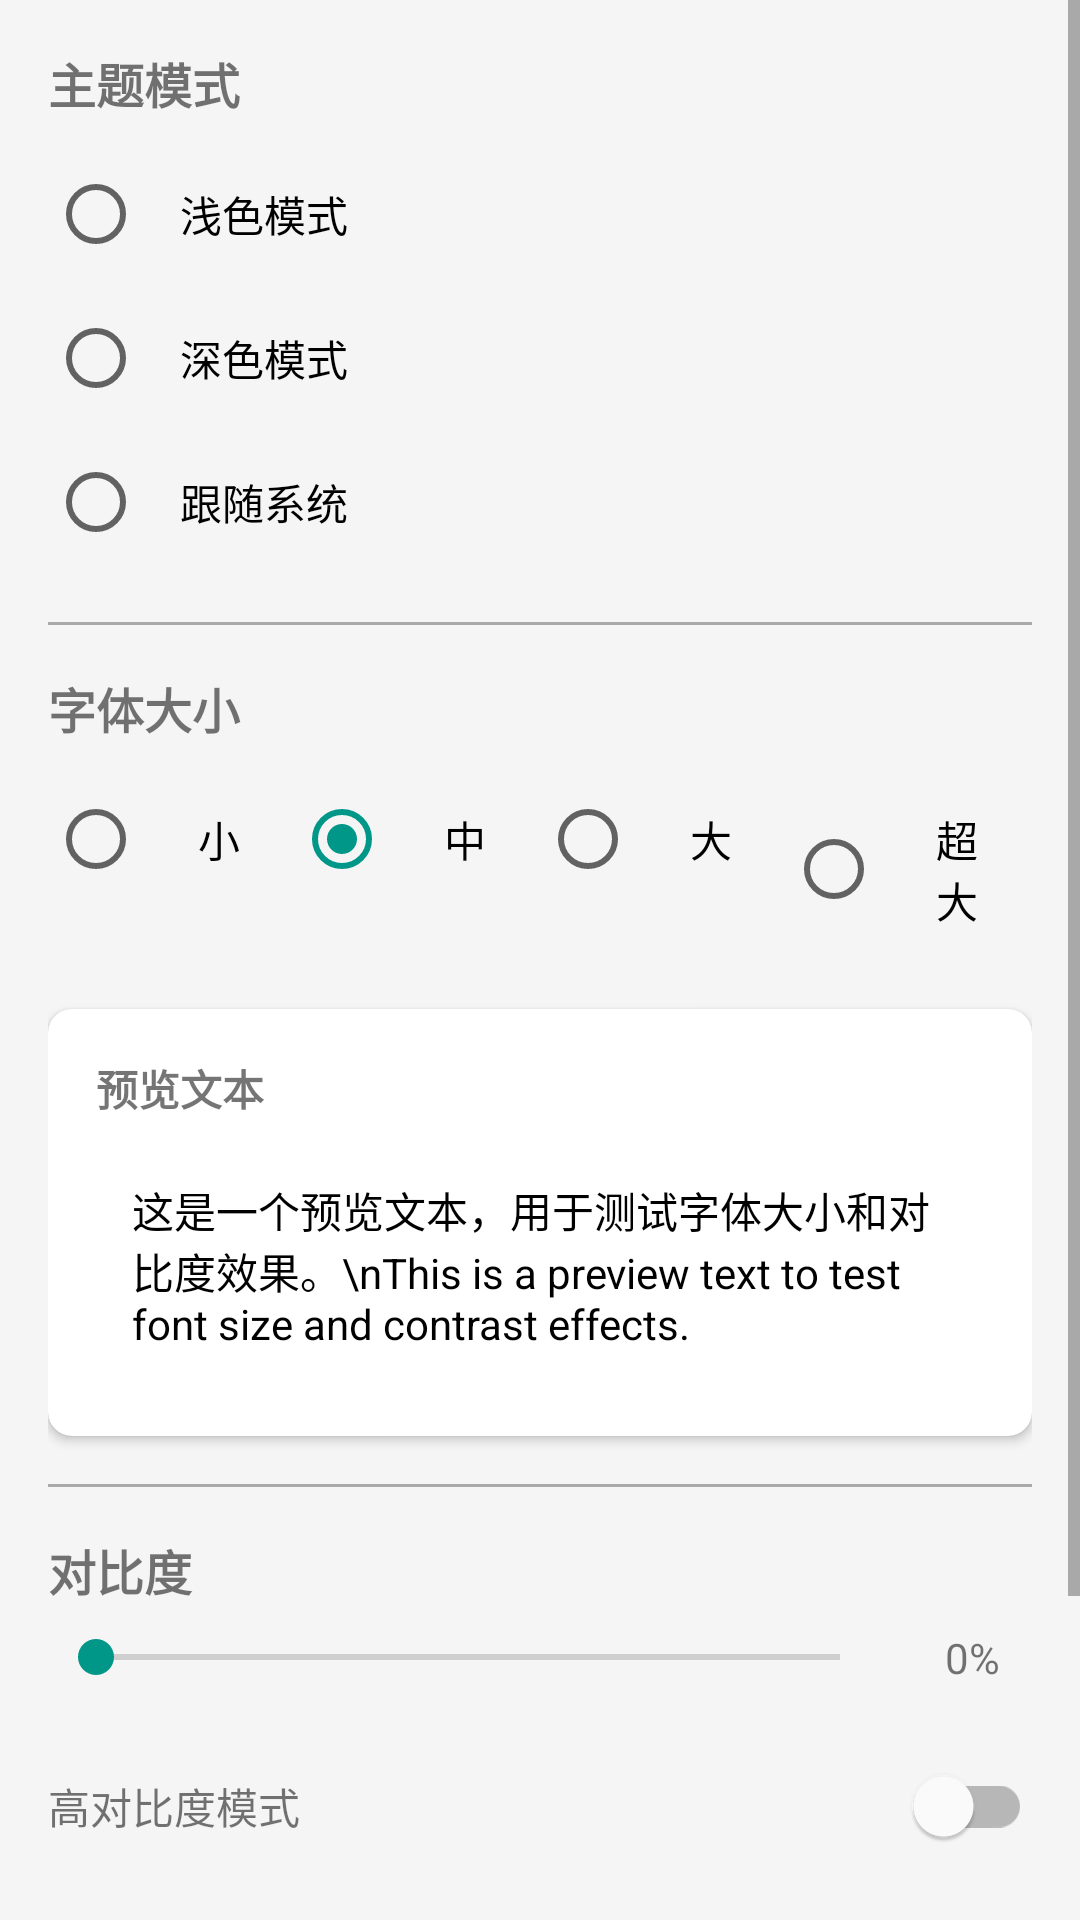

Write the Android layout XML for this screen, with the resource values it uses.
<!-- AndroidManifest.xml: activity theme Theme.FirstApplication -->
<!-- res/layout/activity_theme_settings.xml -->
<?xml version="1.0" encoding="utf-8"?>
<ScrollView xmlns:android="http://schemas.android.com/apk/res/android"
    xmlns:app="http://schemas.android.com/apk/res-auto"
    android:layout_width="match_parent"
    android:layout_height="match_parent"
    android:background="#F5F5F5">

    <LinearLayout
        android:layout_width="match_parent"
        android:layout_height="wrap_content"
        android:orientation="vertical"
        android:padding="16dp">

        
        <TextView
            android:layout_width="match_parent"
            android:layout_height="wrap_content"
            android:text="主题模式"
            android:textSize="16sp"
            android:textStyle="bold"
            android:layout_marginBottom="8dp" />

        <RadioGroup
            android:id="@+id/theme_radio_group"
            android:layout_width="match_parent"
            android:layout_height="wrap_content"
            android:orientation="vertical">

            <RadioButton
                android:id="@+id/radio_light"
                android:layout_width="match_parent"
                android:layout_height="wrap_content"
                android:text="浅色模式"
                android:padding="12dp" />

            <RadioButton
                android:id="@+id/radio_dark"
                android:layout_width="match_parent"
                android:layout_height="wrap_content"
                android:text="深色模式"
                android:padding="12dp" />

            <RadioButton
                android:id="@+id/radio_system"
                android:layout_width="match_parent"
                android:layout_height="wrap_content"
                android:text="跟随系统"
                android:padding="12dp" />

        </RadioGroup>

        
        <View
            android:layout_width="match_parent"
            android:layout_height="1dp"
            android:layout_marginVertical="16dp"
            android:background="@android:color/darker_gray" />

        
        <TextView
            android:layout_width="match_parent"
            android:layout_height="wrap_content"
            android:text="字体大小"
            android:textSize="16sp"
            android:textStyle="bold"
            android:layout_marginBottom="8dp" />

        <RadioGroup
            android:id="@+id/font_size_radio_group"
            android:layout_width="match_parent"
            android:layout_height="wrap_content"
            android:orientation="horizontal">

            <RadioButton
                android:id="@+id/radio_small"
                android:layout_width="0dp"
                android:layout_height="wrap_content"
                android:layout_weight="1"
                android:text="小"
                android:padding="12dp"
                android:gravity="center" />

            <RadioButton
                android:id="@+id/radio_medium"
                android:layout_width="0dp"
                android:layout_height="wrap_content"
                android:layout_weight="1"
                android:text="中"
                android:padding="12dp"
                android:gravity="center"
                android:checked="true" />

            <RadioButton
                android:id="@+id/radio_large"
                android:layout_width="0dp"
                android:layout_height="wrap_content"
                android:layout_weight="1"
                android:text="大"
                android:padding="12dp"
                android:gravity="center" />

            <RadioButton
                android:id="@+id/radio_xlarge"
                android:layout_width="0dp"
                android:layout_height="wrap_content"
                android:layout_weight="1"
                android:text="超大"
                android:padding="12dp"
                android:gravity="center" />

        </RadioGroup>

        
        <androidx.cardview.widget.CardView
            android:layout_width="match_parent"
            android:layout_height="wrap_content"
            android:layout_marginTop="16dp"
            app:cardCornerRadius="8dp"
            app:cardElevation="2dp">

            <LinearLayout
                android:layout_width="match_parent"
                android:layout_height="wrap_content"
                android:orientation="vertical"
                android:padding="16dp">

                <TextView
                    android:layout_width="match_parent"
                    android:layout_height="wrap_content"
                    android:text="预览文本"
                    android:textStyle="bold" />

                <TextView
                    android:id="@+id/preview_text"
                    android:layout_width="match_parent"
                    android:layout_height="wrap_content"
                    android:layout_marginTop="8dp"
                    android:padding="12dp"
                    android:text="这是一个预览文本，用于测试字体大小和对比度效果。\nThis is a preview text to test font size and contrast effects."
                    android:background="@android:color/white"
                    android:textColor="@android:color/black" />

            </LinearLayout>

        </androidx.cardview.widget.CardView>

        
        <View
            android:layout_width="match_parent"
            android:layout_height="1dp"
            android:layout_marginVertical="16dp"
            android:background="@android:color/darker_gray" />

        
        <TextView
            android:layout_width="match_parent"
            android:layout_height="wrap_content"
            android:text="对比度"
            android:textSize="16sp"
            android:textStyle="bold"
            android:layout_marginBottom="8dp" />

        <LinearLayout
            android:layout_width="match_parent"
            android:layout_height="wrap_content"
            android:orientation="horizontal"
            android:gravity="center_vertical">

            <SeekBar
                android:id="@+id/contrast_seek_bar"
                android:layout_width="0dp"
                android:layout_height="wrap_content"
                android:layout_weight="1"
                android:max="100" />

            <TextView
                android:id="@+id/contrast_value"
                android:layout_width="wrap_content"
                android:layout_height="wrap_content"
                android:layout_marginStart="8dp"
                android:text="0%"
                android:minWidth="40dp"
                android:gravity="center" />

        </LinearLayout>

        
        <LinearLayout
            android:layout_width="match_parent"
            android:layout_height="wrap_content"
            android:layout_marginTop="16dp"
            android:layout_marginBottom="24dp"
            android:orientation="horizontal"
            android:gravity="center_vertical">

            <TextView
                android:layout_width="0dp"
                android:layout_height="wrap_content"
                android:layout_weight="1"
                android:text="高对比度模式" />

            <com.google.android.material.switchmaterial.SwitchMaterial
                android:id="@+id/high_contrast_switch"
                android:layout_width="wrap_content"
                android:layout_height="wrap_content" />

        </LinearLayout>

        
        <Button
            android:id="@+id/btn_save_and_back"
            android:layout_width="match_parent"
            android:layout_height="56dp"
            android:layout_marginTop="16dp"
            android:layout_marginBottom="32dp"
            android:text="保存并返回"
            android:backgroundTint="@color/primary_blue"
            android:textColor="@color/white" />

    </LinearLayout>

</ScrollView>
<!-- resources referenced by this layout -->
<resources>
  <color name="primary_blue">#2196F3</color>
  <color name="white">#FFFFFFFF</color>
  <style name="Theme.FirstApplication" parent="Theme.MaterialComponents.DayNight.NoActionBar">
          
          <item name="colorPrimary">@color/primary_blue</item>
          <item name="colorPrimaryVariant">@color/primary_blue_dark</item>
          <item name="colorOnPrimary">@color/white</item>
  
          
          <item name="colorSecondary">@color/secondary_teal</item>
          <item name="colorSecondaryVariant">@color/secondary_teal_dark</item>
          <item name="colorOnSecondary">@color/white</item>
  
          
          <item name="colorSurface">@color/surface_color</item>
          <item name="colorOnSurface">@color/text_primary</item>
  
          
          <item name="colorError">@color/error_red</item>
          <item name="colorOnError">@color/white</item>
  
          
          <item name="android:statusBarColor">@color/primary_blue</item>
          <item name="android:windowLightStatusBar">false</item>
  
          
          <item name="android:navigationBarColor">@color/background_grey</item>
      </style>
  <color name="primary_blue_dark">#1976D2</color>
  <color name="secondary_teal">#009688</color>
  <color name="secondary_teal_dark">#00796B</color>
  <color name="surface_color">#FFFFFF</color>
  <color name="text_primary">#212121</color>
  <color name="error_red">#F44336</color>
  <color name="background_grey">#F5F5F5</color>
</resources>
